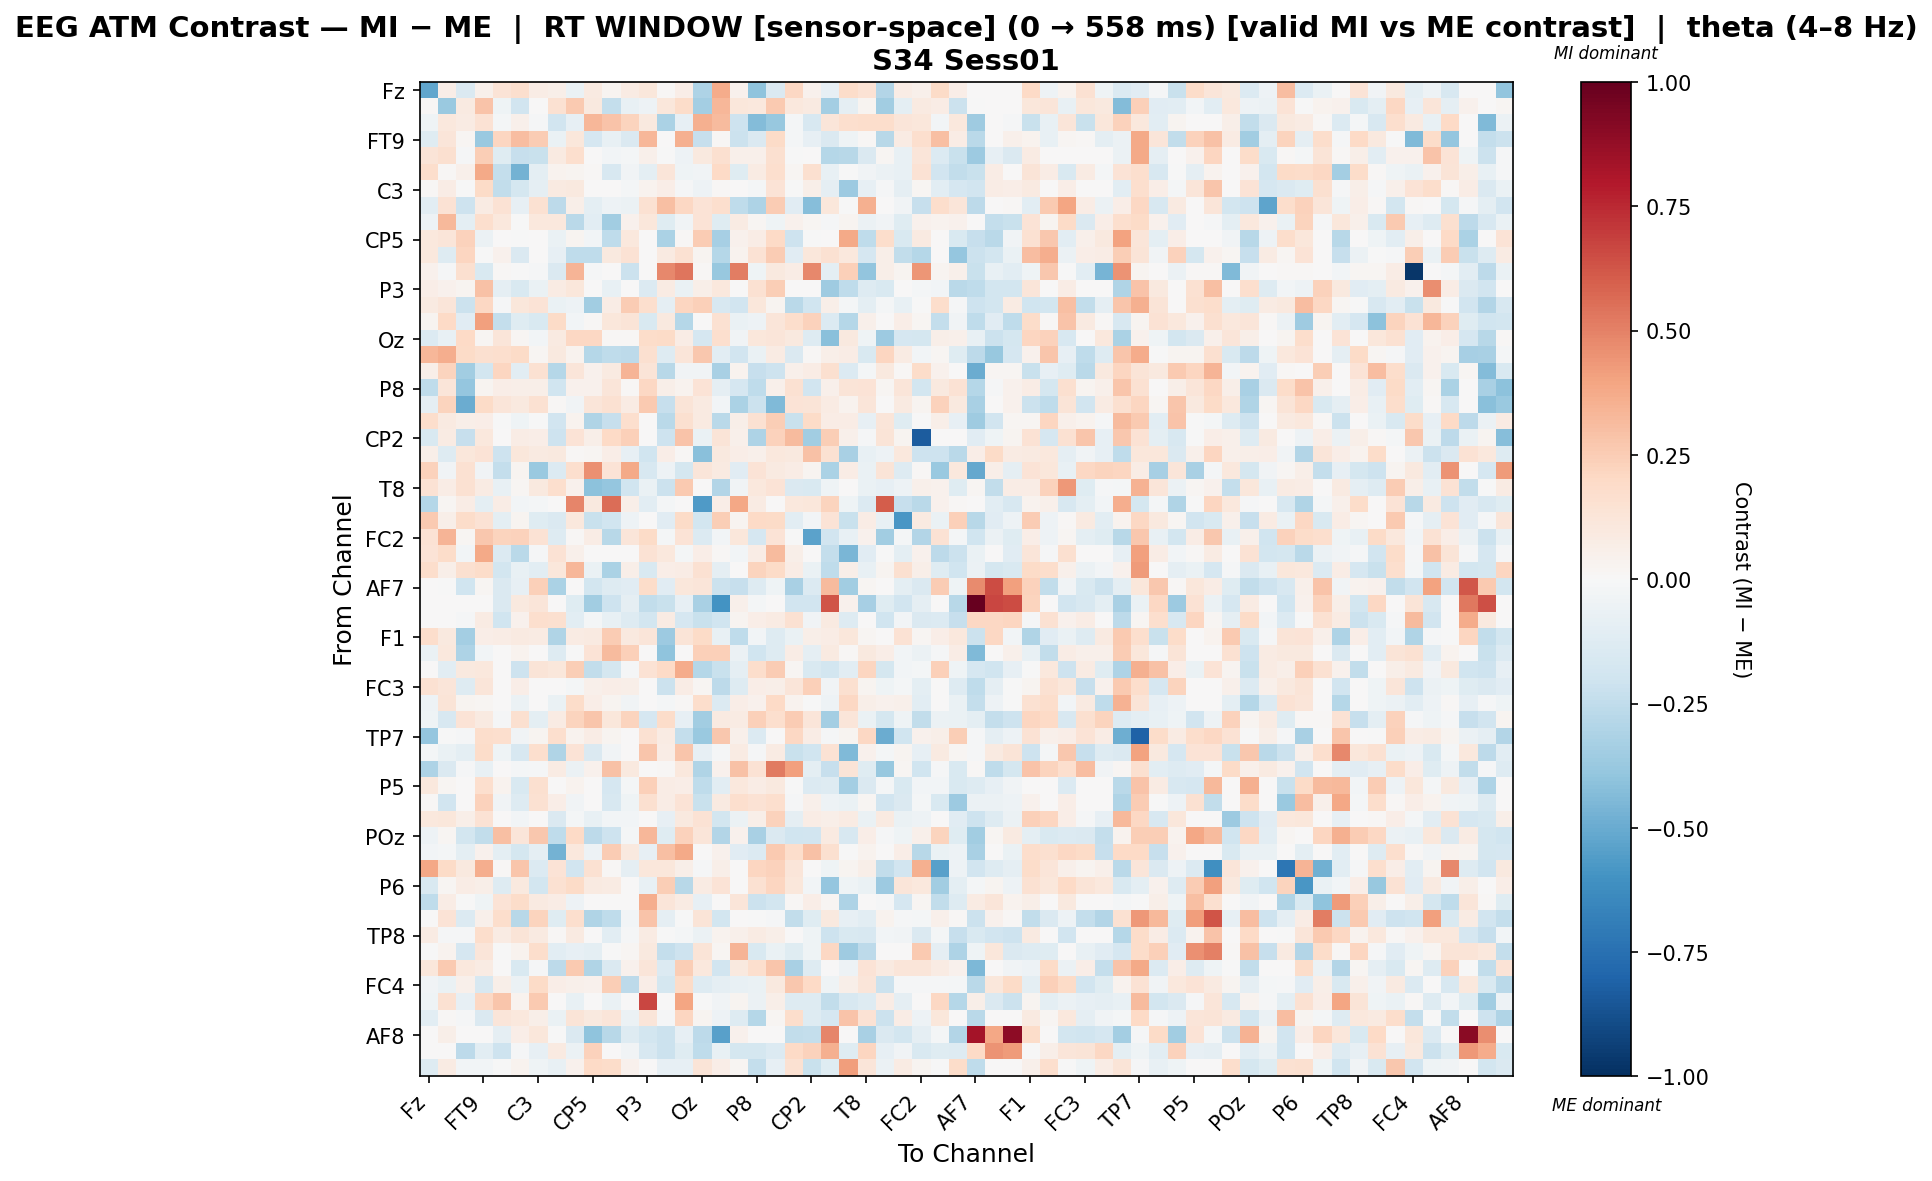

Source data for this figure (header and first rows):
, Fz, F3, F7, FT9, FC5, FC1, C3, T7, TP9, CP5, CP1, Pz, P3, P7, O1, Oz, O2, P4, P8, TP10, CP6, CP2, Cz
Fz, -0.5189, 0.06274, -0.1444, 0.04903, 0.1348, 0.1682, 0.0725, 0.05812, -0.06605, 0.08954, 0.02713, 0.08286, 0.1157, 0.008383, 0.06784, -0.3049, 0.3724, 0.04416, -0.405, -0.145, 0.209, 0.04254, -0.08189
F3, 0.01019, -0.3688, 0.09317, 0.2852, -0.03908, -0.1896, 0.003042, 0.1501, 0.2603, 0.09835, -0.2407, -0.07177, -0.05138, 0.1122, 0.1798, -0.337, 0.335, 0.1156, 0.1073, 0.2586, 0.1035, 0.08844, -0.339
F7, -0.04293, 0.1041, 0.07925, 0.1427, -0.02035, 0.0483, -0.009871, -0.1922, -0.07865, 0.3292, 0.283, 0.2197, 0.0949, -0.3168, -0.08022, 0.3556, 0.3129, -0.2032, -0.4342, -0.3788, -0.01845, -0.1621, 0.1224
FT9, -0.1188, 0.1231, 0.0196, -0.3686, 0.2157, 0.3116, 0.2511, -0.06844, 0.1167, -0.1692, -0.07229, -0.1484, 0.3305, 0.007395, 0.3577, -0.227, 0.008153, -0.211, -0.1469, 0.1878, -0.01708, -0.08266, -0.146
FC5, 0.1306, 0.1639, -0.0126, 0.2443, -0.1172, -0.2284, -0.2262, 0.08653, 0.1647, 0.0, -0.02718, -0.01796, 0.04798, -0.006299, -0.04939, 0.09711, 0.157, 0.05036, 0.04782, 0.1606, -0.006299, 0.0, -0.285
FC1, 0.1746, 0.01246, 0.05244, 0.3775, -0.2354, -0.4764, -0.09377, 0.03648, 0.0237, 0.01497, -0.162, -0.03694, -0.09411, 0.1194, -0.04021, -0.03849, 0.1991, -0.1207, 0.07924, 0.165, 0.0164, 0.1599, -0.07264
C3, 0.01345, 0.07763, -0.006127, 0.19, -0.2463, -0.1795, -0.08784, 0.08815, 0.09741, 0.0, 0.0, -0.02186, 0.03598, 0.06855, -0.01475, -0.0535, 0.01179, 0.003911, -0.01687, 0.1349, -0.002042, 0.0556, -0.09105
T7, -0.1076, 0.1456, -0.2047, 0.08547, 0.1436, -0.07821, 0.1534, -0.2647, 0.06156, -0.1012, -0.05301, -0.05611, 0.1534, 0.3006, 0.2072, 0.1386, 0.1687, -0.257, -0.3099, 0.2558, -0.1097, -0.4236, 0.1124
TP9, -0.0529, 0.3275, -0.09462, 0.17, 0.1024, -0.00422, 0.1047, 0.1022, -0.2727, -0.1037, -0.3459, 0.04284, 0.11, -0.1249, -0.03237, 0.1379, -0.1243, 0.08349, 0.01635, -0.04568, 0.04094, 0.02194, -0.00943
CP5, 0.1034, 0.1248, 0.2342, -0.0547, 0.0, -0.0007254, 0.0, -0.06778, 0.02411, -0.02889, -0.2548, 0.1034, 0.0, -0.3175, 0.01532, 0.2536, -0.3348, 0.04302, 0.07377, 0.201, -0.2064, -0.00087, 0.003024
CP1, 0.1045, -0.1271, 0.217, -0.001579, 0.04313, -0.1452, 0.0, -0.08292, -0.2567, -0.2501, 0.09508, 0.1408, 0.005689, 0.08897, 0.151, 0.0312, -0.2884, 0.03836, 0.1484, 0.2574, -0.1155, 0.1111, 0.1531
Pz, 0.04327, -0.008258, 0.16, -0.1507, 0.01183, -0.005827, -0.01507, -0.146, 0.3413, -0.01489, 0.001296, -0.2154, 0.0, 0.4782, 0.538, 0.01082, -0.3777, 0.5119, -0.04122, 0.09432, 0.0751, 0.4828, -0.09835
P3, 0.06703, 0.04454, 0.0247, 0.2915, -0.09306, -0.1507, -0.07006, 0.08147, 0.1118, 0.0, -0.07365, 0.0, -0.1358, 0.08451, -0.06389, 0.05473, 0.1039, 0.006344, 0.1512, 0.2468, 0.0, 0.0, -0.3521
P7, 0.09124, 0.1239, -0.2136, 0.2108, -0.01262, 0.1109, 0.1368, -0.06897, -0.05463, -0.3468, 0.07748, 0.2521, 0.17, -0.08967, 0.2111, 0.2366, -0.1582, -0.192, 0.1165, 0.0261, -0.2698, -0.1965, 0.05558
O1, 0.02658, 0.2007, -0.1107, 0.4082, -0.236, -0.1224, -0.1516, 0.1876, -0.02923, 0.01274, 0.1104, 0.1296, -0.1501, 0.101, -0.2875, 0.007656, 0.1492, -0.06846, -0.05133, 0.124, 0.1754, 0.2315, -0.1338
Oz, -0.1375, -0.07534, 0.1994, 0.01968, 0.1247, 0.0194, -0.03112, 0.08726, 0.2093, 0.207, 0.008358, 0.01026, 0.1817, 0.1903, 0.07182, -0.1663, 0.1717, -0.03361, 0.1158, 0.1192, 0.09787, -0.1288, -0.4145
O2, 0.333, 0.3652, 0.1883, 0.1564, 0.1681, 0.192, 0.02169, 0.09959, 0.03542, -0.2818, -0.2502, -0.2582, 0.1627, -0.1293, 0.1174, 0.2718, -0.1047, -0.1916, -0.06703, 0.07899, -0.1443, 0.01487, 0.05849
P4, 0.05785, 0.222, -0.3462, -0.1865, 0.2147, -0.1086, 0.1535, -0.2876, 0.1214, 0.03958, 0.09127, 0.34, 0.1289, -0.278, -0.03719, -0.03167, -0.325, 0.03647, -0.2302, -0.2042, 0.05214, 0.07259, 0.1569
P8, -0.2529, 0.1223, -0.3866, 0.02623, 0.06369, 0.06248, 0.0587, -0.2, 0.04408, 0.04035, 0.1181, 0.01162, 0.2102, 0.06162, 0.03127, 0.137, -0.09075, -0.1715, -0.2555, 0.05032, 0.1544, -0.1951, 0.04895
TP10, -0.0919, 0.2205, -0.4997, 0.1888, 0.124, 0.09758, 0.153, 0.01047, -0.03159, 0.1206, 0.1516, 0.08545, 0.2645, -0.2275, 0.1328, 0.08989, -0.02354, -0.3175, -0.2164, -0.4394, 0.1376, 0.1283, 0.08324
CP6, 0.1783, 0.09204, 0.05513, 0.06344, -0.007298, -0.04298, -0.003649, -0.1881, 0.03785, -0.3035, -0.2292, 0.1661, 0.0, -0.2659, 0.1615, 0.08897, -0.2711, 0.05935, 0.1552, 0.2443, -0.2257, 0.1898, 0.07342
CP2, -0.1519, 0.08097, -0.2281, 0.1027, 0.0, 0.07735, 0.06851, -0.2096, 0.1388, 0.05808, 0.1991, 0.2346, 0.0, -0.2052, 0.285, -0.06907, 0.1319, 0.04704, -0.3065, 0.2305, 0.32, -0.3445, 0.2469
Cz, 0.05909, -0.1327, 0.1168, 0.1404, -0.2109, 0.1152, 0.08785, 0.09778, 0.008679, 0.0157, 0.06739, -0.08004, -0.1989, 0.06833, 0.009033, -0.42, 0.09712, 0.06821, 0.05122, 0.1084, 0.1011, 0.2967, 0.1507
C4, 0.2321, -0.03361, 0.1523, -0.03901, -0.241, 0.02387, -0.369, -0.139, 0.1706, 0.4576, 0.14, 0.3785, -0.1602, -0.0538, -0.1764, 0.1243, 0.09218, -0.1101, 0.1363, 0.0883, 0.07282, 0.03055, -0.3193
T8, 0.1414, 0.07136, 0.1559, 0.083, -0.07434, 0.02281, 0.09873, 0.1679, 0.04009, -0.4084, -0.3863, -0.1979, -0.06524, -0.2111, 0.2629, 0.007639, -0.2939, -0.03861, 0.1055, 0.1357, -0.1446, -0.1495, -0.0434
FT10, -0.2816, 0.01696, 0.07588, -0.1012, 0.07268, -0.02881, -0.02128, 0.0, 0.4858, 0.09854, 0.5573, 0.06056, -0.1039, -0.02188, 0.0, -0.5687, 0.06298, 0.3859, 0.0844, 0.0, 0.1058, 0.1097, 0.2244
FC6, 0.2612, 0.05538, 0.1855, 0.1421, -0.09853, 0.02954, -0.1213, -0.1428, 0.1047, -0.2238, -0.1984, -0.05249, 0.0, -0.115, 0.1894, -0.1825, 0.2432, 0.02713, 0.1984, 0.1887, -0.1061, -0.02838, 0.1334
FC2, 0.1442, 0.338, 0.02065, 0.2721, 0.2258, 0.2285, 0.1454, -0.1282, 0.01331, 0.07715, -0.2778, 0.1173, 0.1878, -0.01636, 0.1359, -0.1371, -0.02517, 0.1154, -0.1692, 0.1375, -0.003224, -0.5331, -0.1932
F4, 0.1405, 0.1815, -0.03062, 0.3775, -0.1353, -0.2666, -0.01085, 0.1482, 0.05138, 0.0, 0.0, 0.00561, 0.1421, 0.1043, -0.02172, 0.07002, 0.01536, -0.02552, 0.0725, 0.3176, 0.05528, 0.0, -0.2405
F8, 0.1765, 0.05727, 0.1595, 0.1814, -0.1807, -0.07693, -0.1088, 0.1172, 0.3354, -0.06948, -0.3184, 0.05571, -0.155, 0.06698, 0.07609, 0.1493, -0.08661, 0.00677, 0.2244, 0.189, 0.07583, -0.0634, -0.2572
AF7, 0.0, -0.004032, -0.1959, 0.01618, -0.145, -0.08495, 0.242, -0.3178, 0.0, -0.1867, -0.1273, -0.1119, 0.1843, -0.1156, 0.1166, 0.1174, -0.2137, -0.2332, -0.1255, -0.04086, -0.3254, -0.1334, 0.3161
AF3, 0.0, 0.0, 0.0, 0.0, -0.1427, 0.0993, 0.1245, 0.0, -0.1243, -0.3461, -0.2066, -0.08905, -0.2452, -0.2233, -0.08036, -0.3241, -0.5997, 0.04764, -0.0183, 0.0, -0.1945, -0.1917, 0.6304
AFz, 0.0, 0.0, -0.01442, 0.08432, -0.203, 0.04246, 0.1687, 0.1583, -0.1045, -0.02188, -0.07766, -0.1305, -0.1854, 0.08432, -0.1689, -0.2262, -0.2005, 0.02567, 0.06637, 0.08432, 0.1548, -0.03821, 0.09137
F1, 0.1735, 0.1005, -0.3375, 0.06893, 0.07613, 0.0915, 0.08307, -0.3032, 0.0782, 0.09284, 0.2508, 0.09465, 0.1216, -0.3654, 0.1311, 0.1888, -0.07751, -0.2513, -0.02545, -0.1254, -0.0685, 0.05741, 0.07156
F5, -0.06941, 0.1063, -0.305, -0.02453, 0.0, 0.03813, 0.00527, -0.1306, -0.007542, 0.1366, 0.3169, 0.2413, 0.00527, -0.4016, 0.0004783, 0.2361, 0.2385, -0.06174, -0.1968, -0.1268, 0.07275, -0.08738, 0.08602
FT7, 0.007653, -0.1029, 0.09622, 0.1052, 0.0, -0.2071, 0.1274, 0.1162, 0.2485, -0.2454, -0.1771, -0.01323, 0.1408, 0.1971, 0.3719, -0.2816, -0.2196, -0.09034, 0.1796, 0.2504, 0.01639, -0.1492, -0.1834
FC3, 0.1504, 0.1192, -0.1295, 0.1226, 0.0, 0.0698, 0.0, 0.002054, -0.023, 0.05251, 0.06976, 0.06243, 0.0, -0.2121, 0.07714, 0.02333, -0.2589, -0.1311, 0.06554, 0.06083, 0.118, 0.2374, -0.03273
C1, -0.05195, 0.128, 0.02947, 0.01768, 0.0, -0.06222, 0.0, -0.06739, 0.1802, 0.0631, 0.02418, -0.03187, 0.0, -0.0207, 0.01544, 0.1745, -0.135, 0.06607, 0.03948, 0.1974, 0.03181, -0.006485, -0.05356
C5, -0.03961, -0.1633, 0.1336, 0.08955, -0.009739, 0.1569, -0.09526, 0.08208, 0.2206, 0.2738, 0.1161, 0.2192, -0.1667, 0.1861, -0.08205, -0.3461, 0.08742, 0.08541, 0.2383, 0.1714, 0.2515, 0.1175, -0.3419
TP7, -0.383, -0.006007, -0.01273, 0.1748, 0.165, -0.03588, 0.02522, 0.1662, 0.03847, 0.07579, 0.03061, 0.002659, 0.1503, 0.07927, -0.2366, -0.3705, 0.2717, 0.05053, -0.1387, 0.002945, 0.2074, 0.07446, -0.01171
CP3, -0.01807, -0.06378, -0.09775, 0.1839, -0.04196, -0.1597, 0.1692, -0.3003, 0.1342, -0.1456, -0.03718, 0.0, 0.2741, 0.07473, 0.2798, -0.08061, -0.01084, 0.08193, -0.01082, 0.07981, -0.2193, -0.198, 0.1417
P1, -0.3119, -0.1408, -0.01086, -0.078, 0.0, -0.02022, -0.008938, 0.07939, -0.06128, 0.04556, 0.2959, 0.09762, 0.0, 0.01464, 0.1091, -0.2983, 0.04223, 0.2898, 0.1425, 0.5231, 0.4089, -0.09946, -0.2278
P5, 0.1021, 0.02185, 0.0, 0.1645, 0.03364, -0.1547, 0.1583, 0.0, 0.03604, 0.0, -0.1674, -0.02146, 0.2378, 0.07159, 0.06349, -0.2558, -0.1058, 0.1079, 0.07159, 0.09577, -0.005116, -0.1405, -0.1303
PO7, 0.008026, -0.1914, 0.0, 0.2266, -0.03443, -0.1269, 0.1527, 0.06649, -0.03466, 0.0, -0.1587, -0.04115, 0.159, 0.07783, 0.1381, -0.2199, 0.08681, 0.1642, 0.1458, 0.1719, -0.01133, 0.04939, -0.04851
PO3, 0.1085, 0.1116, 0.05553, 0.1448, 0.0, -0.02623, 0.0, -0.1472, -0.02102, -0.0748, -0.02607, -0.02658, 0.0, -0.08397, 0.09649, 0.1441, -0.1833, -0.05744, 0.05655, 0.2314, -0.09249, 0.07297, 0.05515
POz, -0.04737, 0.02317, -0.1856, -0.2453, 0.2971, 0.1192, 0.2711, -0.2531, 0.2019, -0.2585, -0.2038, -0.0194, 0.3291, -0.1196, 0.2312, 0.1184, -0.296, 0.04495, -0.322, -0.141, -0.1973, -0.1935, 0.08761
PO4, -0.02802, -0.02308, -0.09843, 0.04668, -0.09618, -0.1749, -0.09233, -0.4758, 0.1082, -0.04928, 0.2565, 0.09403, -0.08464, 0.2977, 0.3803, 0.0, 0.04096, -0.1094, -0.1336, 0.2579, 0.1769, 0.2918, 0.1621
PO8, 0.3896, 0.1903, 0.09976, 0.3648, 0.01002, 0.2765, -0.1406, 0.1346, -0.1906, 0.1551, 0.007848, -0.08999, 0.1098, 0.1104, 0.05563, -0.01373, 0.05607, 0.006662, 0.213, 0.2301, 0.1221, 0.0, -0.04116
P6, -0.1507, 0.01871, 0.07528, 0.0582, -0.1308, 0.1005, -0.1819, 0.1493, 0.189, 0.08927, 0.08261, 0.003442, -0.07292, 0.2438, -0.2765, 0.08445, 0.1348, 0.003442, 0.1537, 0.2122, 0.1153, -0.02649, -0.3902
CPz, -0.2566, 0.07126, -0.0002563, -0.04484, 0.1351, 0.1847, 0.09235, 0.07666, -0.04932, 0.0, 0.0, 0.0, 0.3646, 0.1245, 0.08473, -0.08576, 0.0, 0.1211, -0.2177, -0.1854, 0.008163, 0.06734, 0.02028
CP4, 0.0, 0.1385, -0.1384, 0.05115, 0.1728, -0.279, 0.2265, -0.1172, 0.1665, -0.2989, -0.2564, -0.03024, 0.2866, -0.09304, -0.006691, 0.1285, -0.1825, 0.001621, -0.007267, -0.01267, -0.2436, -0.1237, 0.09985
TP8, 0.08011, -0.01055, -0.01239, 0.1751, 0.08552, 0.1257, 0.09192, 0.01047, 0.08886, 0.0, -0.1023, -0.009328, 0.08308, -0.004131, -0.02096, -0.05562, 0.03585, 0.05371, 0.08116, 0.05903, 0.0, -0.04397, -0.2104
C6, -0.005773, 0.03294, -0.1671, 0.1203, -0.006424, 0.03884, 0.1796, -0.1026, -0.08563, -0.09693, -0.006138, 0.01991, 0.1009, -0.2367, -0.2096, 0.1308, 0.01991, 0.3403, -0.1547, -0.06654, -0.1197, -0.04289, 0.21
C2, 0.1123, 0.2603, 0.1029, 0.08106, 0.005892, -0.1529, -0.01379, -0.2589, 0.2585, -0.3025, -0.1433, 0.04525, 0.1203, -0.1348, 0.2467, 0.1083, -0.1895, 0.09847, 0.1692, 0.278, -0.3269, -0.1318, 0.0
FC4, -0.03536, -0.07026, 0.04773, -0.1584, 0.06172, -0.05812, 0.1937, 0.06573, 0.04992, 0.04264, 0.2447, -0.2626, 0.06374, -0.1761, 0.192, -0.132, -0.08835, -0.07555, -0.063, 0.09782, 0.2708, 0.1997, -0.04094
FT8, -0.04267, 0.1555, -0.08022, 0.2066, 0.2805, 0.03511, 0.2622, 0.007431, -0.07612, 0.0, -0.06736, 0.0, 0.6671, 0.007451, 0.3936, -0.001359, -0.03811, 0.02901, -0.05905, 0.06064, -0.1275, -0.132, -0.2443
F6, -0.1038, 0.01148, -0.01187, -0.1421, 0.1233, 0.107, 0.06103, -0.06658, 0.1256, 0.09618, 0.1219, -0.0591, 0.1179, -0.01386, 0.2135, 0.02927, -0.05311, -0.129, -0.2821, 0.01728, 0.1767, -0.1309, -0.1656
AF8, 0.0, 0.05652, 0.0, 0.0, -0.08875, 0.06684, 0.1139, -0.007086, -0.1433, -0.4031, -0.2763, -0.1323, -0.1844, -0.2161, -0.08565, -0.2624, -0.5419, 0.04065, 0.0, 0.0, -0.2449, -0.2389, 0.492
AF4, 0.0, 0.0, -0.2635, -0.1089, -0.2086, -0.01018, -0.07831, 0.08997, -0.05518, 0.2337, 0.001236, -0.03264, -0.1565, -0.2183, -0.1183, -0.2568, -0.07124, -0.1722, -0.1761, -0.1397, 0.1983, 0.2301, 0.3556
F2, -0.1316, 0.0791, -0.02443, -0.02451, -0.00413, 0.03577, -0.04336, -0.07317, 0.04219, 0.1994, 0.1825, 0.04552, 0.0, -0.08381, -0.08012, 0.1323, 0.06956, 0.02271, -0.24, -0.07911, 0.1505, -0.2264, -0.1187
